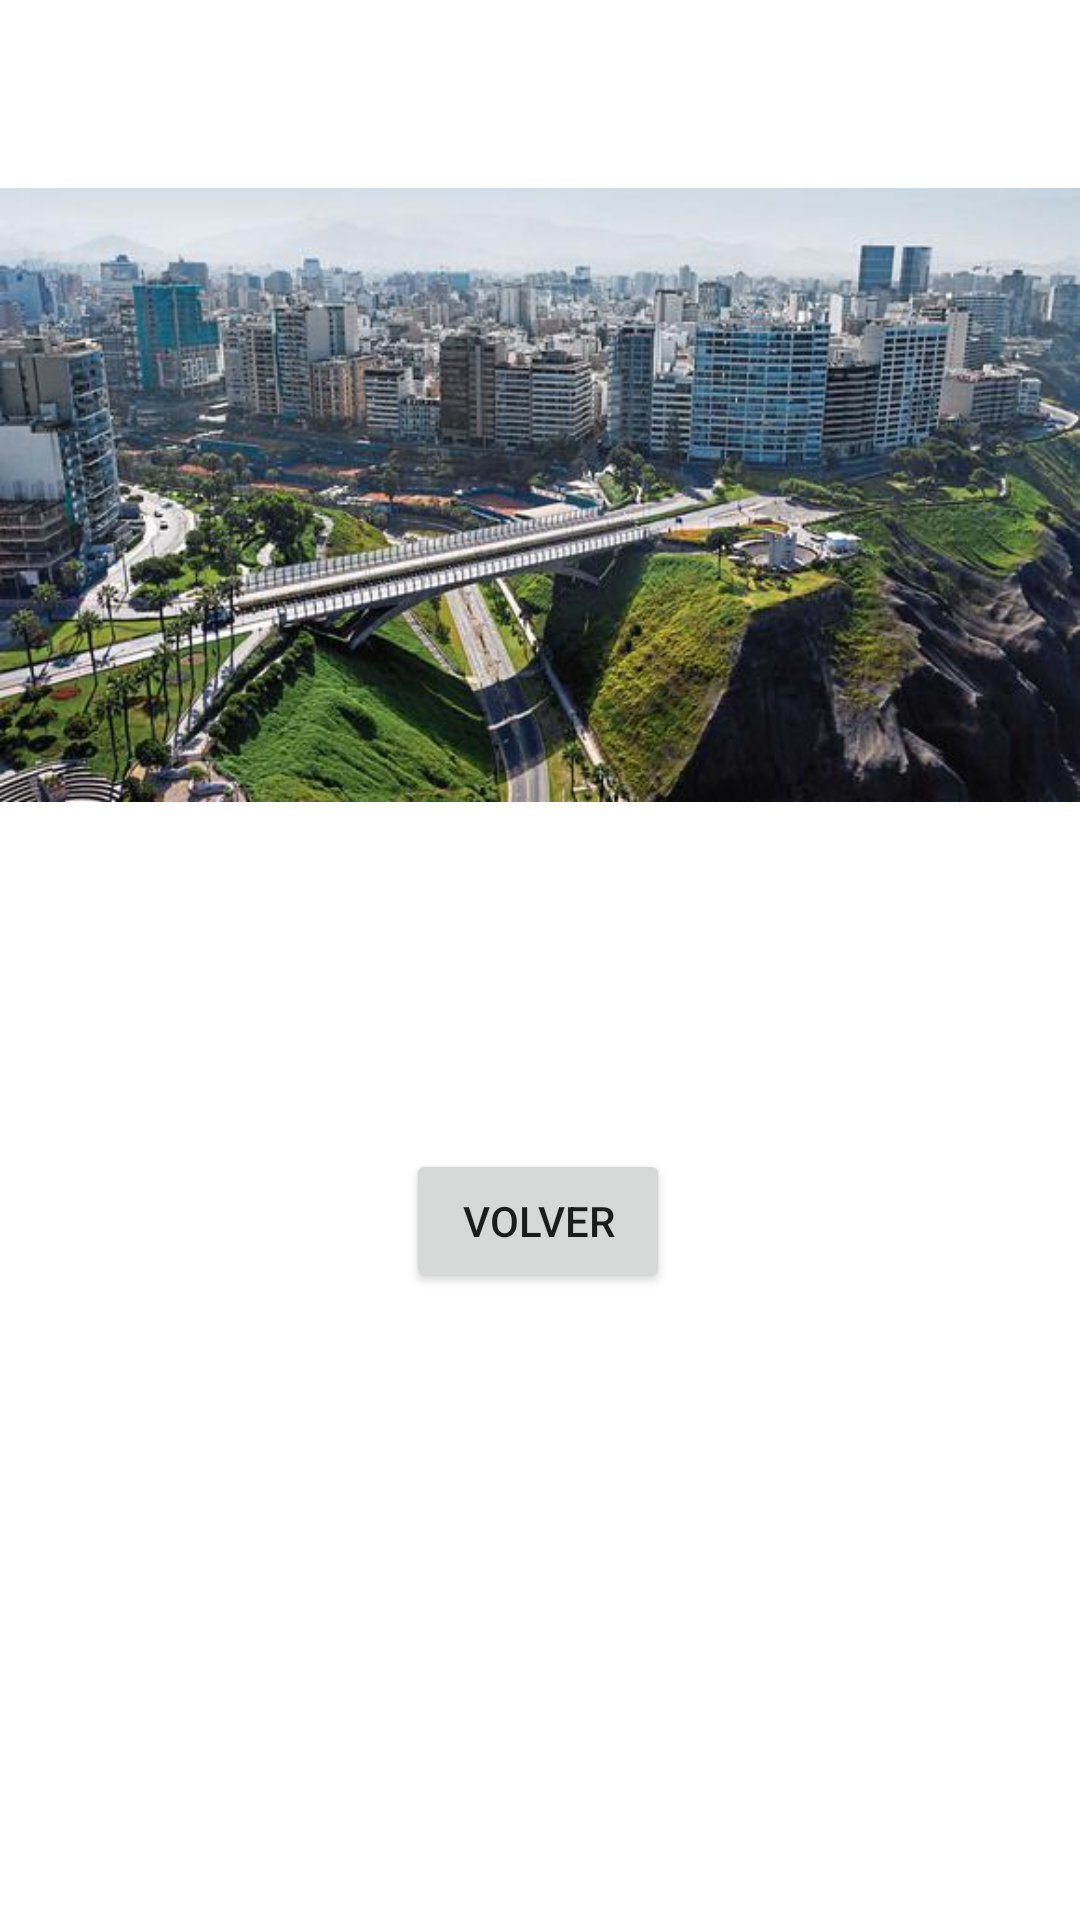

Android layout source for this screen:
<!-- AndroidManifest.xml: application theme Theme.Sernatur -->
<!-- res/layout/activity_lima1.xml -->
<?xml version="1.0" encoding="utf-8"?>
<androidx.constraintlayout.widget.ConstraintLayout xmlns:android="http://schemas.android.com/apk/res/android"
    xmlns:app="http://schemas.android.com/apk/res-auto"
    xmlns:tools="http://schemas.android.com/tools"
    android:layout_width="match_parent"
    android:layout_height="match_parent"
    tools:context=".Lima1">

    <ImageView
        android:id="@+id/imageView6"
        android:layout_width="wrap_content"
        android:layout_height="wrap_content"
        app:srcCompat="@drawable/lima2"
        tools:layout_editor_absoluteX="0dp"
        tools:layout_editor_absoluteY="16dp" />

    <Button
        android:id="@+id/button7"
        android:layout_width="wrap_content"
        android:layout_height="wrap_content"
        android:text="volver"
        app:layout_constraintBottom_toBottomOf="parent"
        app:layout_constraintEnd_toEndOf="parent"
        app:layout_constraintHorizontal_bias="0.498"
        app:layout_constraintStart_toStartOf="parent"
        app:layout_constraintTop_toTopOf="parent"
        app:layout_constraintVertical_bias="0.647" />
</androidx.constraintlayout.widget.ConstraintLayout>
<!-- resources referenced by this layout -->
<resources>
  <!-- drawable lima2: jpg bitmap (drawable, 52047 bytes) -->
  <style name="Theme.Sernatur" parent="Theme.MaterialComponents.DayNight.DarkActionBar">
          
          <item name="colorPrimary">@color/purple_500</item>
          <item name="colorPrimaryVariant">@color/purple_700</item>
          <item name="colorOnPrimary">@color/white</item>
          
          <item name="colorSecondary">@color/teal_200</item>
          <item name="colorSecondaryVariant">@color/teal_700</item>
          <item name="colorOnSecondary">@color/black</item>
          
          <item name="android:statusBarColor" tools:targetApi="l">?attr/colorPrimaryVariant</item>
          
      </style>
  <!-- not gathered from this repository: default colours our renderer supplied (Android Studio template values) -->
  <color name="purple_500">#FF6200EE</color>
  <color name="purple_700">#FF3700B3</color>
  <color name="teal_200">#FF03DAC5</color>
  <color name="teal_700">#FF018786</color>
  <color name="black">#FF000000</color>
  <color name="white">#FFFFFFFF</color>
</resources>
